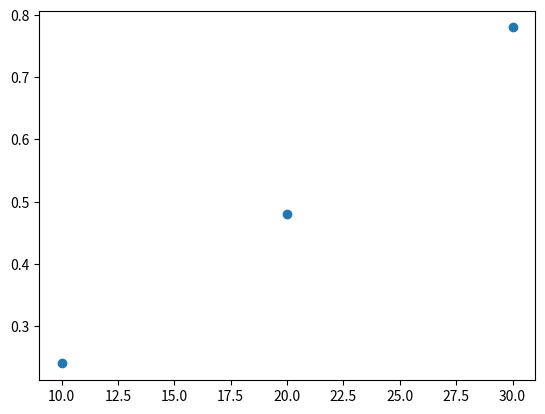

The script that saved this image:
import numpy as np
from matplotlib import pyplot as plt

# From the (inputted by hand) results of the sequential nbpc algorithm, compute the fit

def nbpc_fit(printing=False):

    k_list = np.array([10.0,20.0,30.0])

    prop  = [0.24,0.48,0.78]

    plt.plot(k_list,prop,'o')

    fit = np.polyfit(k_list,prop,deg=1)

    # Polyfit uses (in my opinion) the wrong notational convention
    fit_0 = fit[1]

    fit_1 = fit[0]

    if printing:

        print(fit_0,fit_1)

    else:

        return [fit_0,fit_1]
   
if __name__ == '__main__':

    nbpc_fit(True)
